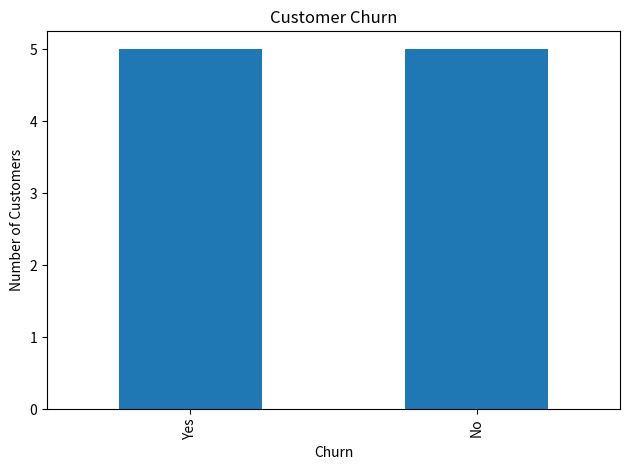
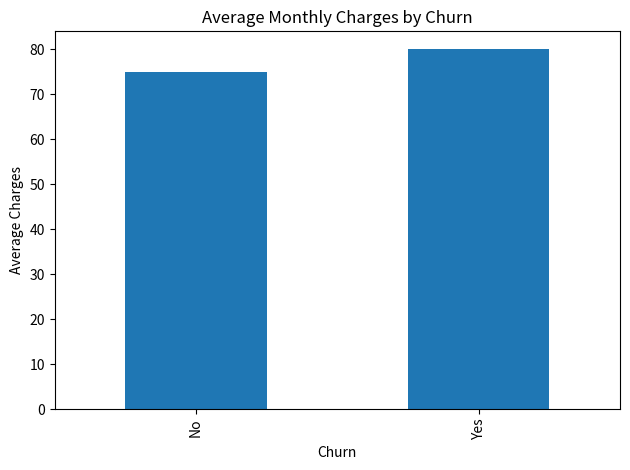
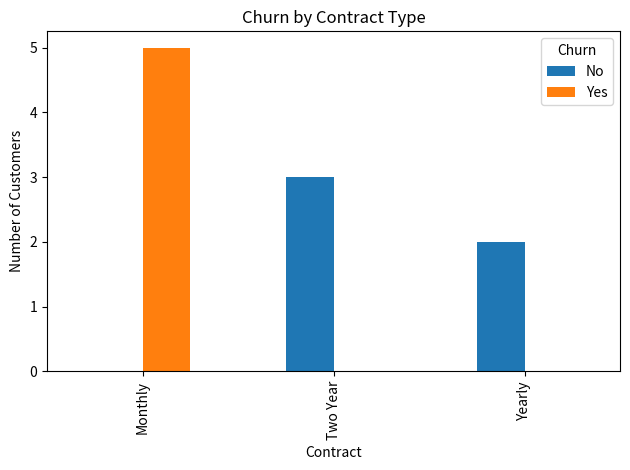

Recreate these plots in Python, in order.

import pandas as pd
import numpy as np
import matplotlib.pyplot as plt

# Create customer churn dataset
data = {
    'Age': [25, 34, 45, np.nan, 29, 52, 41, 36, np.nan, 48],
    'MonthlyCharges': [50, 80, 65, 90, np.nan, 100, 70, 85, 95, 60],
    'Tenure': [2, 12, 36, 5, 8, 48, 24, np.nan, 3, 60],
    'Contract': ['Monthly', 'Yearly', 'Two Year', 'Monthly',
                 'Monthly', 'Two Year', 'Yearly', 'Monthly',
                 'Monthly', 'Two Year'],
    'Churn': ['Yes', 'No', 'No', 'Yes', 'Yes', 'No',
              'No', 'Yes', 'Yes', 'No']
}

df = pd.DataFrame(data)

print("Original Dataset:\n", df)

# 1. Check missing values
print("\nMissing Values:\n", df.isnull().sum())

# 2. Handle missing values using median
for col in ['Age', 'MonthlyCharges', 'Tenure']:
    df[col] = df[col].fillna(df[col].median())

# 3. Remove duplicate records
df.drop_duplicates(inplace=True)

print("\nCleaned Dataset:\n", df)

# 4. Summary statistics
print("\nSummary Statistics:\n", df.describe())

print("\nMean:\n", df[['Age', 'MonthlyCharges', 'Tenure']].mean())
print("\nMedian:\n", df[['Age', 'MonthlyCharges', 'Tenure']].median())
print("\nMinimum:\n", df[['Age', 'MonthlyCharges', 'Tenure']].min())
print("\nMaximum:\n", df[['Age', 'MonthlyCharges', 'Tenure']].max())

# 5. Analyze customer churn
print("\nChurn Count:\n", df['Churn'].value_counts())
print("\nChurn by Contract:\n", pd.crosstab(df['Contract'], df['Churn']))

# 6. Visualize results
df['Churn'].value_counts().plot(kind='bar', title='Customer Churn')
plt.xlabel('Churn')
plt.ylabel('Number of Customers')
plt.tight_layout()
plt.show()

df.groupby('Churn')['MonthlyCharges'].mean().plot(
    kind='bar', title='Average Monthly Charges by Churn'
)
plt.ylabel('Average Charges')
plt.tight_layout()
plt.show()

pd.crosstab(df['Contract'], df['Churn']).plot(
    kind='bar', title='Churn by Contract Type'
)
plt.ylabel('Number of Customers')
plt.tight_layout()
plt.show()
